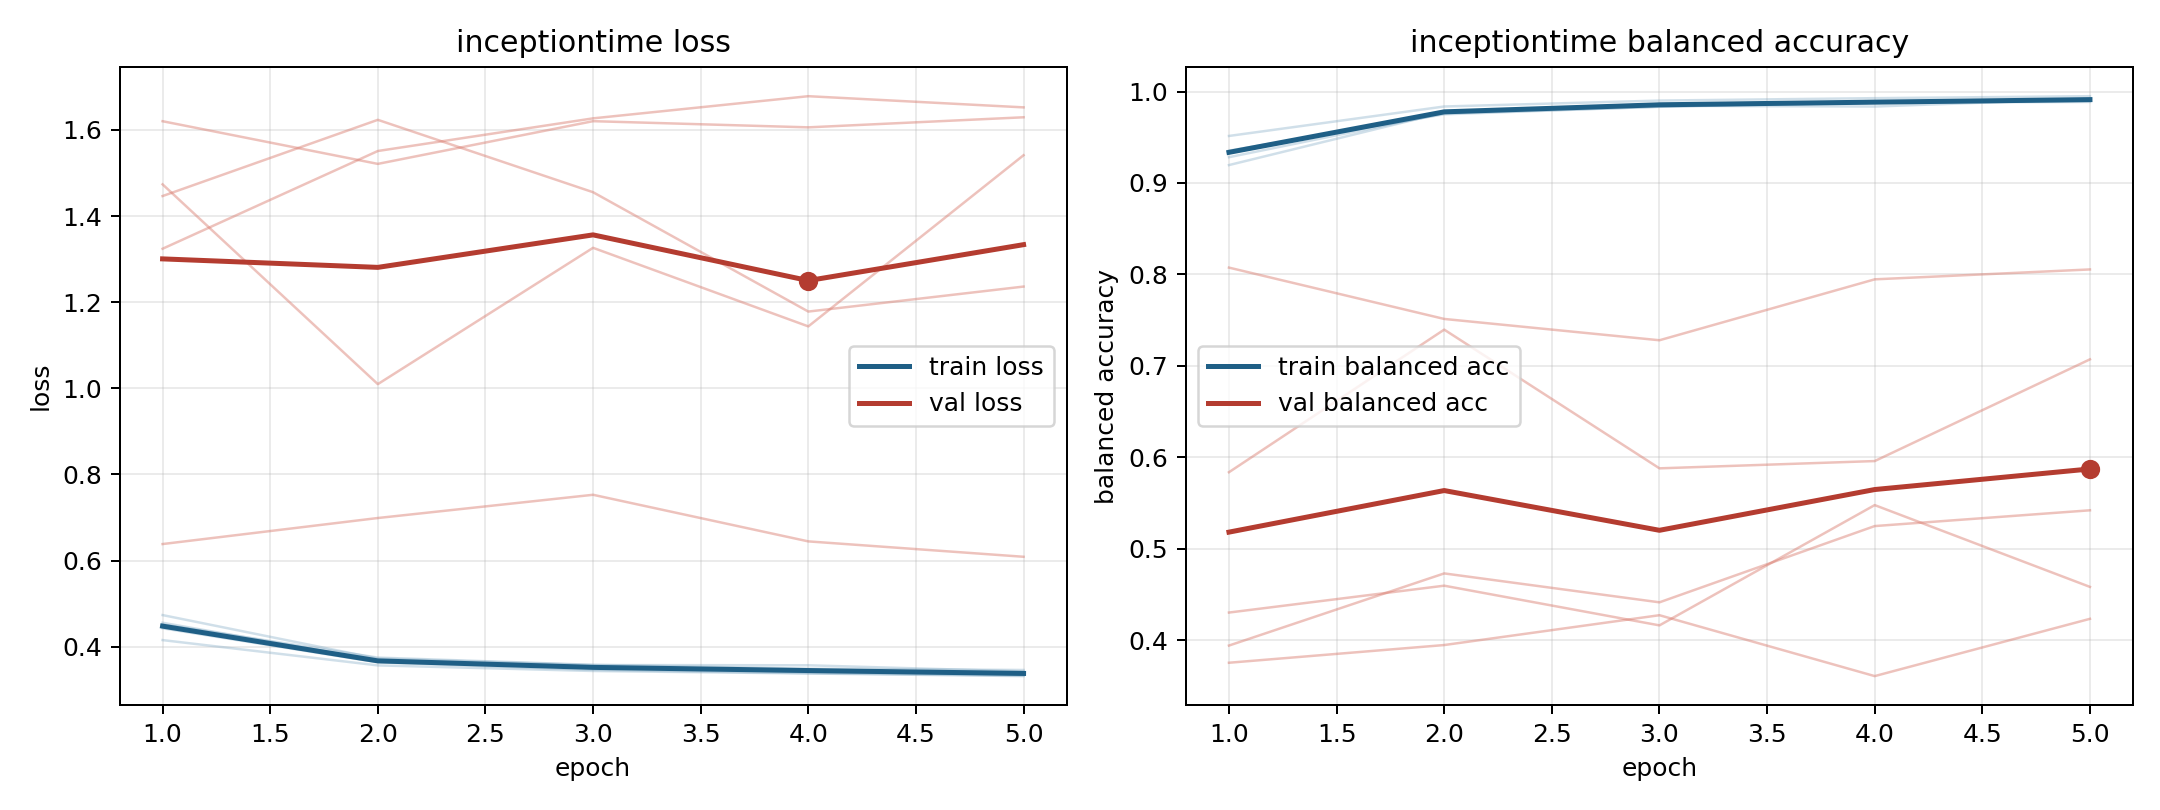

The file beside this chart, header and first rows:
model, fold, epoch, train_loss, train_balanced_accuracy, val_loss, val_balanced_accuracy
inceptiontime, 1, 1, 0.4152, 0.9514, 1.62, 0.3756
inceptiontime, 1, 2, 0.3564, 0.9836, 1.521, 0.3949
inceptiontime, 1, 3, 0.3434, 0.9901, 1.62, 0.4275
inceptiontime, 1, 4, 0.3376, 0.9927, 1.606, 0.361
inceptiontime, 1, 5, 0.3315, 0.9949, 1.629, 0.4236
inceptiontime, 2, 1, 0.4554, 0.9282, 1.474, 0.5838
inceptiontime, 2, 2, 0.3678, 0.9761, 1.01, 0.7397
inceptiontime, 2, 3, 0.3544, 0.9833, 1.326, 0.5881
inceptiontime, 2, 4, 0.3409, 0.9897, 1.144, 0.596
inceptiontime, 2, 5, 0.3359, 0.9903, 1.541, 0.7072
inceptiontime, 3, 1, 0.4516, 0.9353, 1.447, 0.3943
inceptiontime, 3, 2, 0.3745, 0.9751, 1.624, 0.4732
inceptiontime, 3, 3, 0.3577, 0.9834, 1.455, 0.4416
inceptiontime, 3, 4, 0.3487, 0.9878, 1.178, 0.525
inceptiontime, 3, 5, 0.3457, 0.9886, 1.236, 0.5422
inceptiontime, 4, 1, 0.4733, 0.9196, 0.6382, 0.8075
inceptiontime, 4, 2, 0.3722, 0.9771, 0.6987, 0.7514
inceptiontime, 4, 3, 0.3572, 0.9844, 0.7527, 0.7281
inceptiontime, 4, 4, 0.3566, 0.9836, 0.6444, 0.7947
inceptiontime, 4, 5, 0.3423, 0.992, 0.6087, 0.8055
inceptiontime, 5, 1, 0.4426, 0.933, 1.324, 0.4304
inceptiontime, 5, 2, 0.3635, 0.9769, 1.551, 0.4598
inceptiontime, 5, 3, 0.3462, 0.9862, 1.627, 0.4164
inceptiontime, 5, 4, 0.3383, 0.988, 1.678, 0.5479
inceptiontime, 5, 5, 0.333, 0.9899, 1.652, 0.4585
